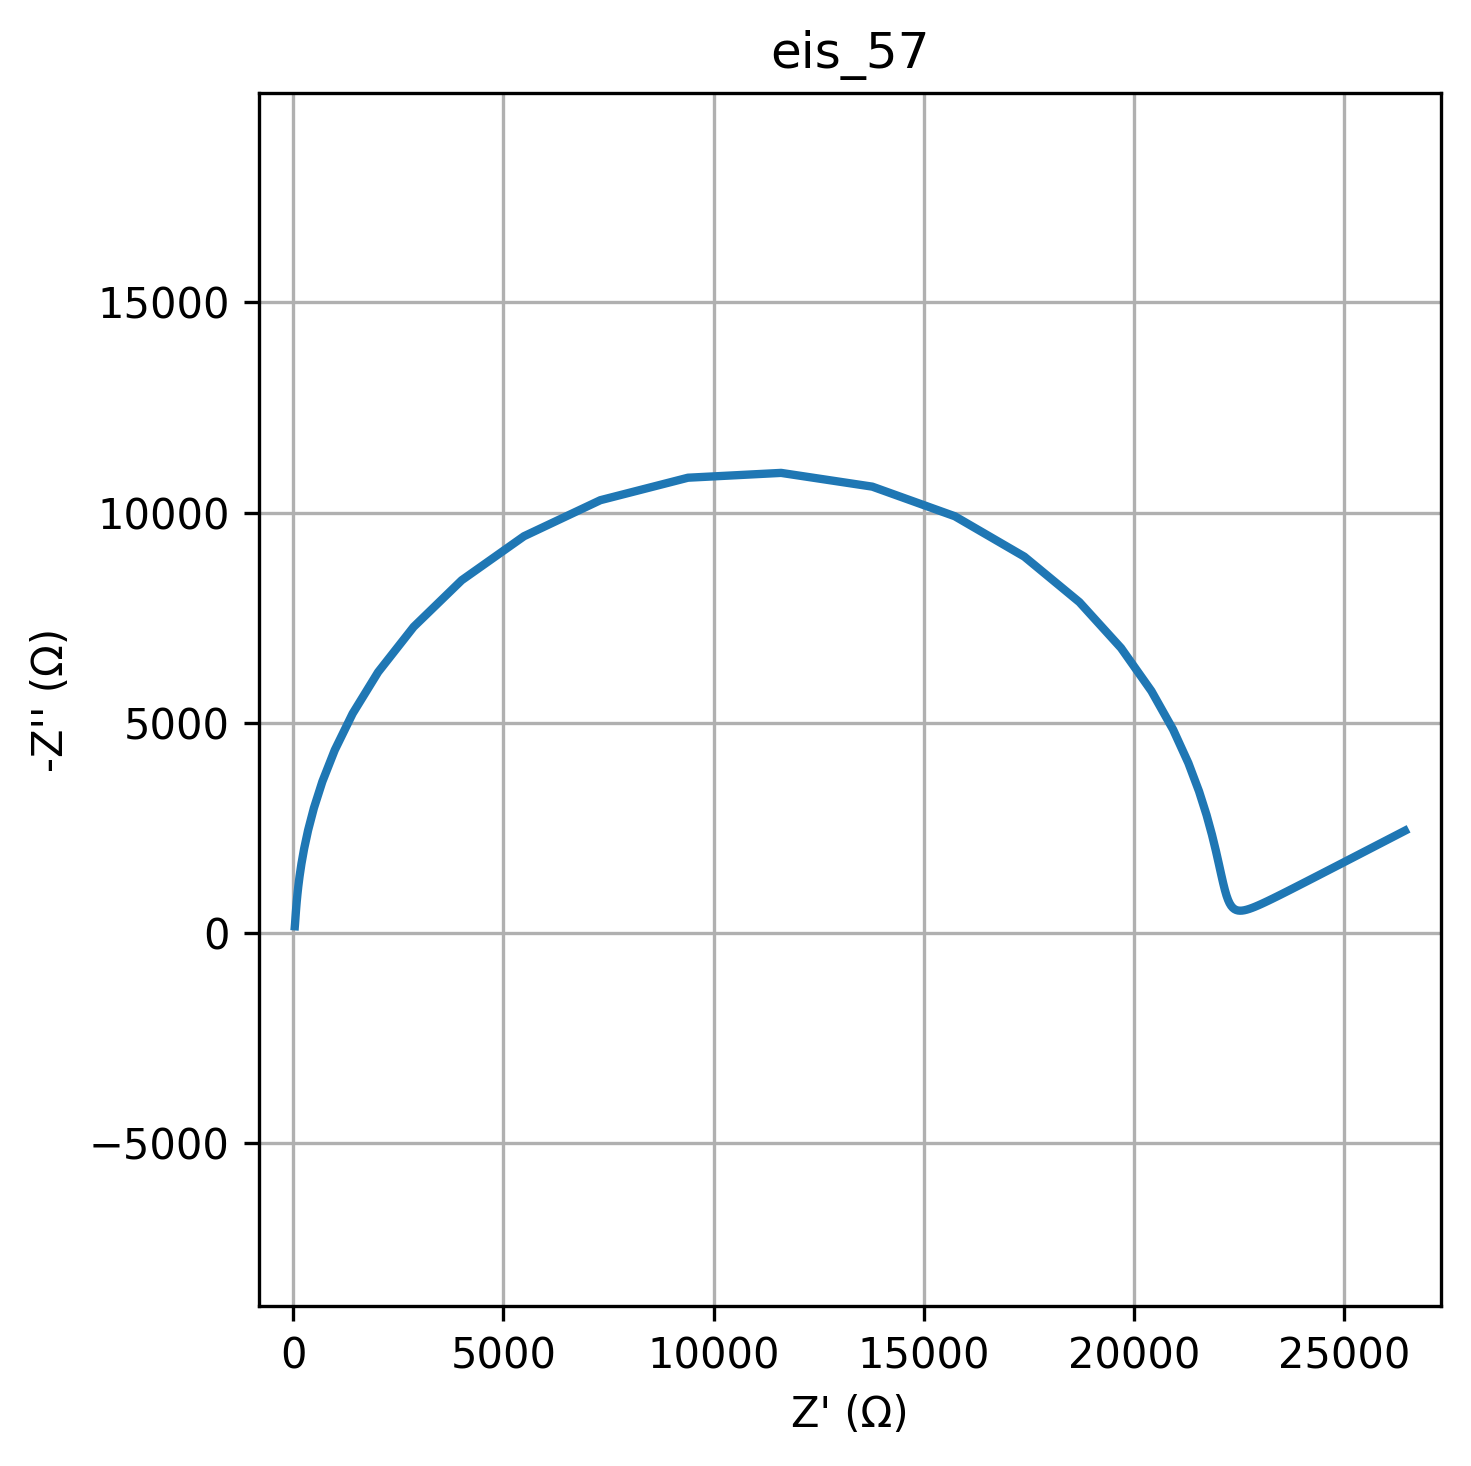

Source data for this figure (header and first rows):
freq, Z_real, Z_imag
0.01, 26445, -2430
0.01226, 26162, -2284
0.01504, 25897, -2147
0.01844, 25647, -2018
0.02262, 25413, -1897
0.02774, 25192, -1783
0.03401, 24985, -1676
0.04171, 24791, -1576
0.05115, 24608, -1482
0.06273, 24436, -1393
0.07693, 24274, -1310
0.09434, 24122, -1232
0.1157, 23979, -1159
0.1419, 23845, -1090
0.174, 23719, -1026
0.2134, 23600, -966
0.2617, 23489, -910
0.3209, 23384, -857.8
0.3935, 23286, -809.4
0.4826, 23193, -764.5
0.5918, 23106, -723.3
0.7257, 23024, -685.5
0.89, 22948, -651.4
1.091, 22875, -620.8
1.338, 22807, -594.1
1.641, 22744, -571.4
2.013, 22684, -553
2.468, 22627, -539.2
3.027, 22574, -530.8
3.712, 22524, -528.2
4.552, 22477, -532.5
5.583, 22432, -544.7
6.846, 22390, -566.1
8.396, 22350, -598.5
10.3, 22312, -643.9
12.63, 22275, -705.1
15.48, 22238, -785.1
18.99, 22201, -887.9
23.29, 22163, -1018
28.56, 22122, -1182
35.02, 22075, -1386
42.94, 22019, -1640
52.66, 21949, -1952
64.58, 21855, -2335
79.2, 21727, -2802
97.13, 21548, -3366
119.1, 21294, -4041
146.1, 20931, -4837
179.1, 20415, -5754
219.7, 19692, -6779
269.4, 18701, -7870
330.4, 17391, -8952
405.1, 15738, -9912
496.8, 13775, -10617
609.3, 11605, -10944
747.2, 9389, -10829
916.3, 7305, -10295
1124, 5487, -9437
1378, 4006, -8390
1690, 2863, -7281
... 20 more rows
